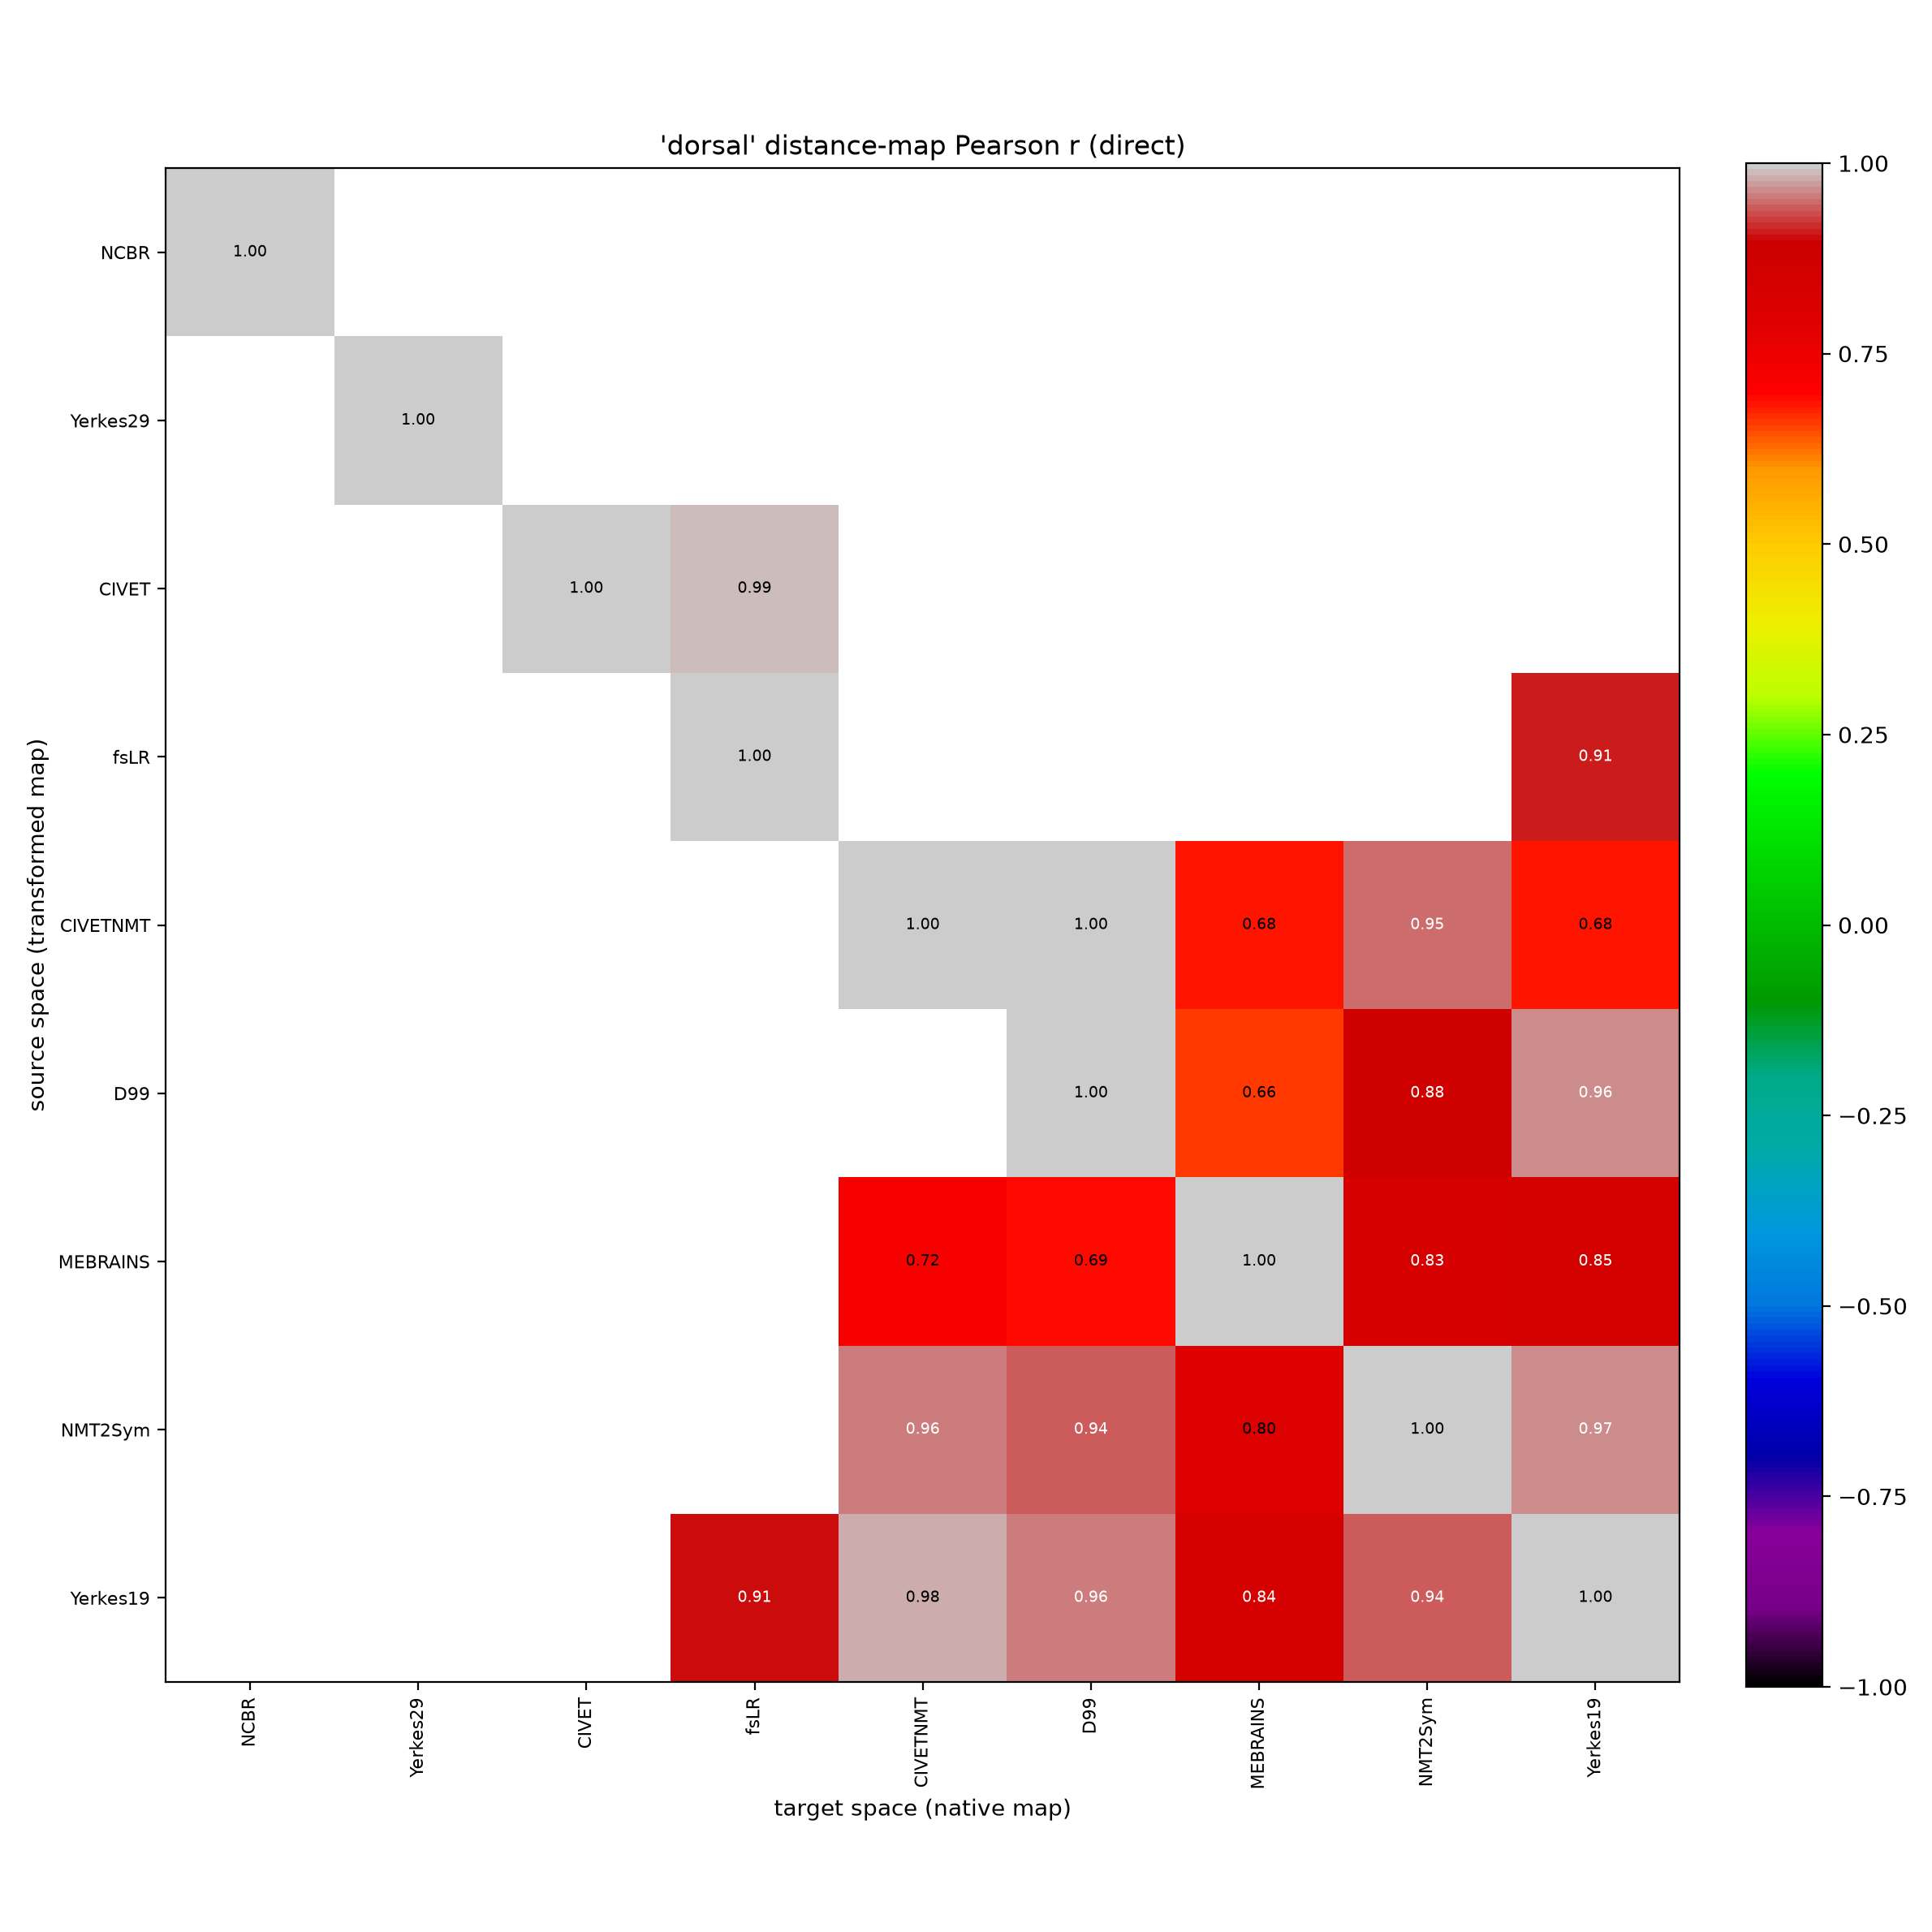

Source data for this figure (header and first rows):
, NCBR, Yerkes29, CIVET, fsLR, CIVETNMT, D99, MEBRAINS, NMT2Sym, Yerkes19
NCBR, 1.0, , , , , , , , 
Yerkes29, , 1.0, , , , , , , 
CIVET, , , 1.0, 0.9895, , , , , 
fsLR, , , , 1.0, , , , , 0.9137
CIVETNMT, , , , , 1.0, 0.9973, 0.6826, 0.9506, 0.6816
D99, , , , , , 1.0, 0.6622, 0.8825, 0.9624
MEBRAINS, , , , , 0.7243, 0.6927, 1.0, 0.8291, 0.8535
NMT2Sym, , , , , 0.9582, 0.9436, 0.8036, 1.0, 0.9673
Yerkes19, , , , 0.9052, 0.9772, 0.9586, 0.8429, 0.9448, 1.0
